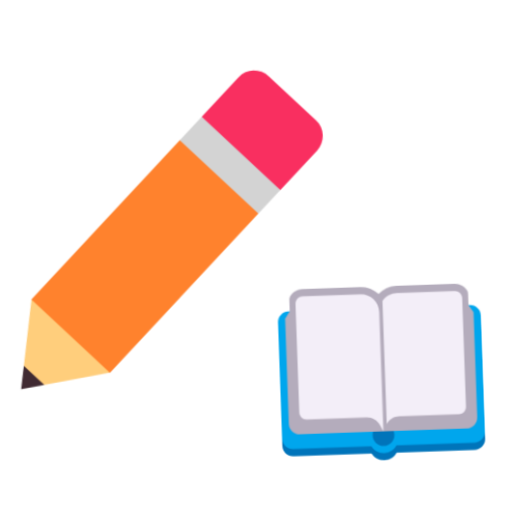
t = 0.00 s
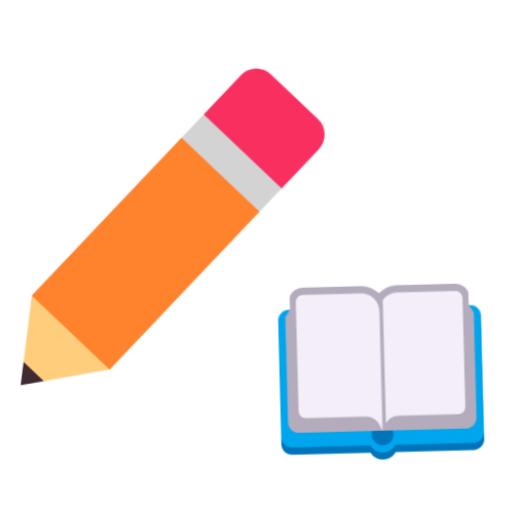
t = 0.40 s
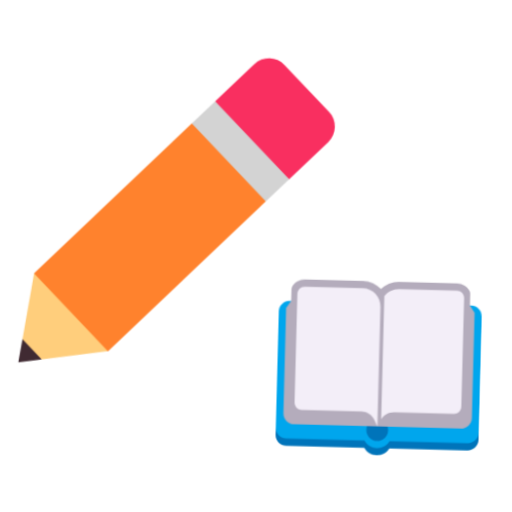
t = 1.20 s
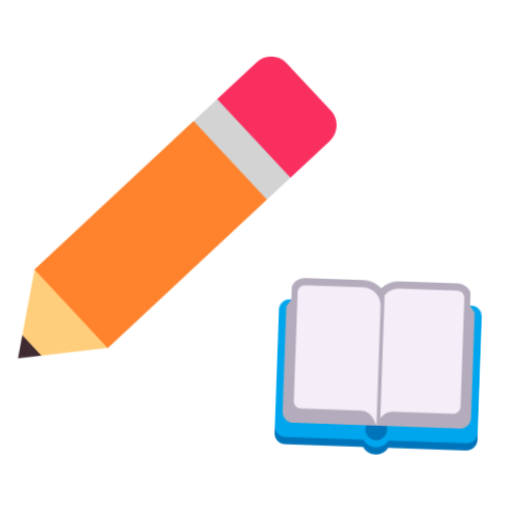
t = 1.60 s
t = 2.00 s: frame unchanged from t = 1.20 s, image omitted
t = 2.80 s: frame unchanged from t = 0.40 s, image omitted

The animated SVG that drew these frames (rendered in a browser with its animation timeline set to each time). Animation: 1 CSS @keyframes rule; one cycle of 3.20 s, repeats indefinitely.

<svg xmlns="http://www.w3.org/2000/svg" viewBox="0 0 320 320" role="img"><title>do homework</title><style>@media(prefers-reduced-motion:no-preference){.art{transform-origin:160px 210px;animation:float 3.2s ease-in-out infinite}@keyframes float{0%,100%{transform:translateY(0) rotate(-2deg)}50%{transform:translateY(-9px) rotate(2deg)}}}</style><g class="art"><svg viewBox="0 0 32 32" fill="none" xmlns="http://www.w3.org/2000/svg" x="5" y="35" width="215" height="215">
<path d="M16.6352 7.58545L21.1451 10.1198L23.7063 14.6565L9.36953 28.9933L4.50768 26.4228L2.29846 21.9222L16.6352 7.58545Z" fill="#FF822D"/>
<path d="M1.3895 28.0652L1.97165 29.377L3.22663 29.9024L9.35704 28.9771L2.31475 21.9348L1.3895 28.0652Z" fill="#FFCE7C"/>
<path d="M1.06291 30.2289L1.38948 28.0652L3.22659 29.9023L1.06291 30.2289Z" fill="#402A32"/>
<path d="M22.2761 1.94443C23.0572 1.16338 24.3235 1.16338 25.1045 1.94443L29.3472 6.18707C30.1282 6.96812 30.1282 8.23445 29.3472 9.0155L25.8117 12.551L21.2845 10.2869L18.7406 5.47996L22.2761 1.94443Z" fill="#F92F60"/>
<path d="M18.7406 5.47998L25.8117 12.551L23.6903 14.6724L16.6193 7.6013L18.7406 5.47998Z" fill="#D3D3D3"/>
</svg>
<svg viewBox="0 0 32 32" fill="none" xmlns="http://www.w3.org/2000/svg" x="165" y="150" width="145" height="145">
<path fill-rule="evenodd" clip-rule="evenodd" d="M16 8.05051C16.6353 7.40223 17.5207 7 18.5 7H26.5C27.2428 7 27.8892 7.40449 28.234 8.00326C28.3036 8.12402 28.3296 8.26363 28.3296 8.40297V10.6972L29 25.5C29 26.8807 27.8807 28 26.5 28H5.5C4.11929 28 3 26.8807 3 25.5L3.67038 10.6972V8.40298C3.67038 8.26363 3.69643 8.12402 3.76597 8.00327C4.11082 7.40451 4.75724 7 5.5 7H13.5C14.4793 7 15.3647 7.40223 16 8.05051Z" fill="#B4ACBC"/>
<path d="M17.7324 30H28.4989C29.3295 30 30 29.3221 30 28.4948V27.4414C30 26.614 29.3295 25 28.4989 25H3.50107C2.67048 25 2 26.614 2 27.4414V28.5047C2 29.3321 2.67048 30 3.50107 30H14.2676C14.6134 30.5978 15.2597 31 16 31C16.7403 31 17.3866 30.5978 17.7324 30Z" fill="#0074BA"/>
<path fill-rule="evenodd" clip-rule="evenodd" d="M3.50107 10H14V11H18V10H28.4989C29.3295 10 30 10.6679 30 11.4953V27.4948C30 28.3221 29.3295 29 28.4989 29H17.7324C17.3866 29.5978 16.7403 30 16 30C15.2597 30 14.6134 29.5978 14.2676 29H3.50107C2.67048 29 2 28.3321 2 27.5047V11.4953C2 10.6679 2.67048 10 3.50107 10ZM17.5 27.5C17.5 28.3284 16.8284 29 16 29C15.1716 29 14.5 28.3284 14.5 27.5C14.5 26.6716 15.1716 26 16 26C16.8284 26 17.5 26.6716 17.5 27.5Z" fill="#00A6ED"/>
<path d="M13 8H5.80278C5.30125 8 4.8329 8.25065 4.5547 8.66795L3 11V25.5C3 26.3284 3.67157 27 4.5 27H27.5C28.3284 27 29 26.3284 29 25.5V11L27.4453 8.66795C27.1671 8.25065 26.6988 8 26.1972 8H19V11H13V8Z" fill="#B4ACBC"/>
<path d="M5.5 8H13.5C14.8807 8 16 9.11929 16 10.5V27L15.5528 26.1056C15.214 25.428 14.5215 25 13.7639 25H5.5C4.94772 25 4.5 24.5523 4.5 24V9C4.5 8.44772 4.94772 8 5.5 8Z" fill="#F3EEF8"/>
<path d="M18.5 8H26.5C27.0523 8 27.5 8.44772 27.5 9V24C27.5 24.5523 27.0523 25 26.5 25H18.2361C17.516 25 16.8546 25.3867 16.5 26.007V8.99976C16.9561 8.39267 17.6822 8 18.5 8Z" fill="#F3EEF8"/>
</svg>
</g></svg>
